Run: headless pygame with SDL's dummy video driver; simulated clock (each Clock.tick advances the game by its frame time, no real sleeping); random seed 0; keys injected as events and as key.get_pressed() state; no mouse input.
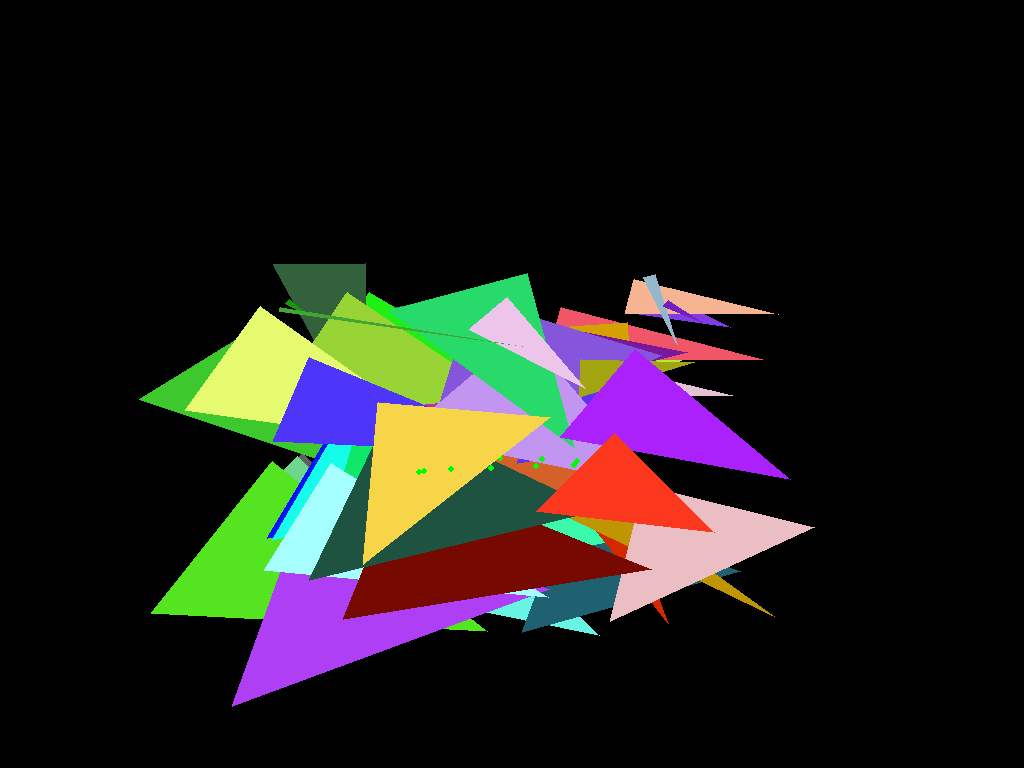
Frame 1 of 4 · flips 1–60 · no input
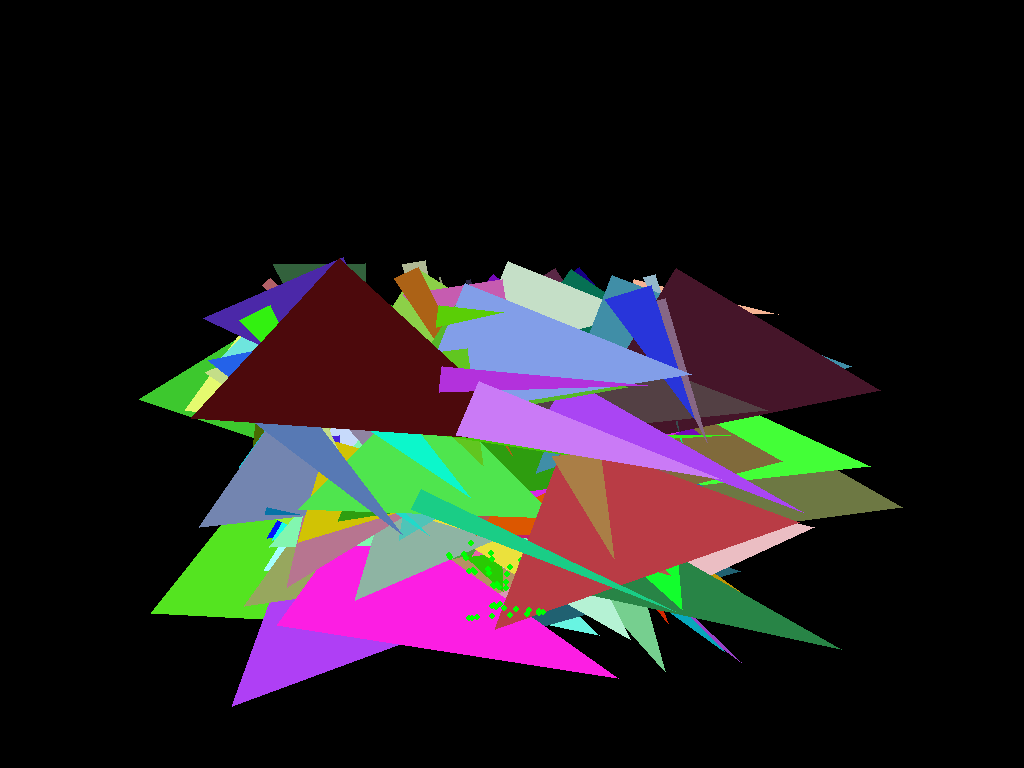
Frame 2 of 4 · flips 61–180 · tapped SPACE, RETURN · held RIGHT (→), D
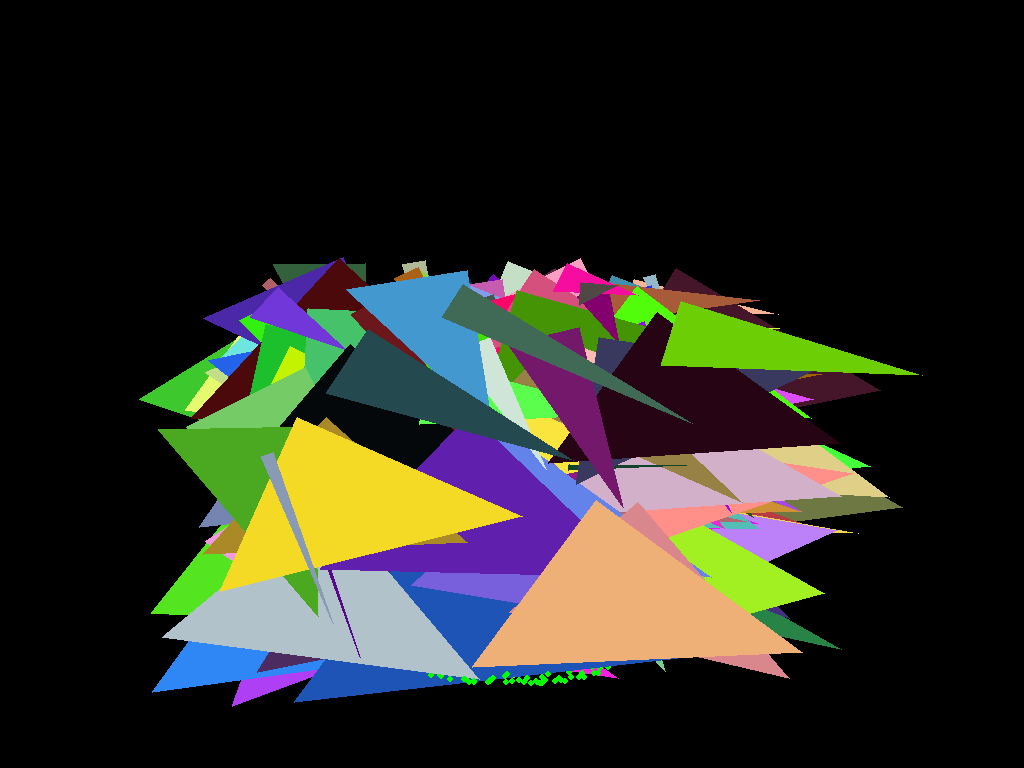
Frame 3 of 4 · flips 181–300 · held DOWN (↓), S
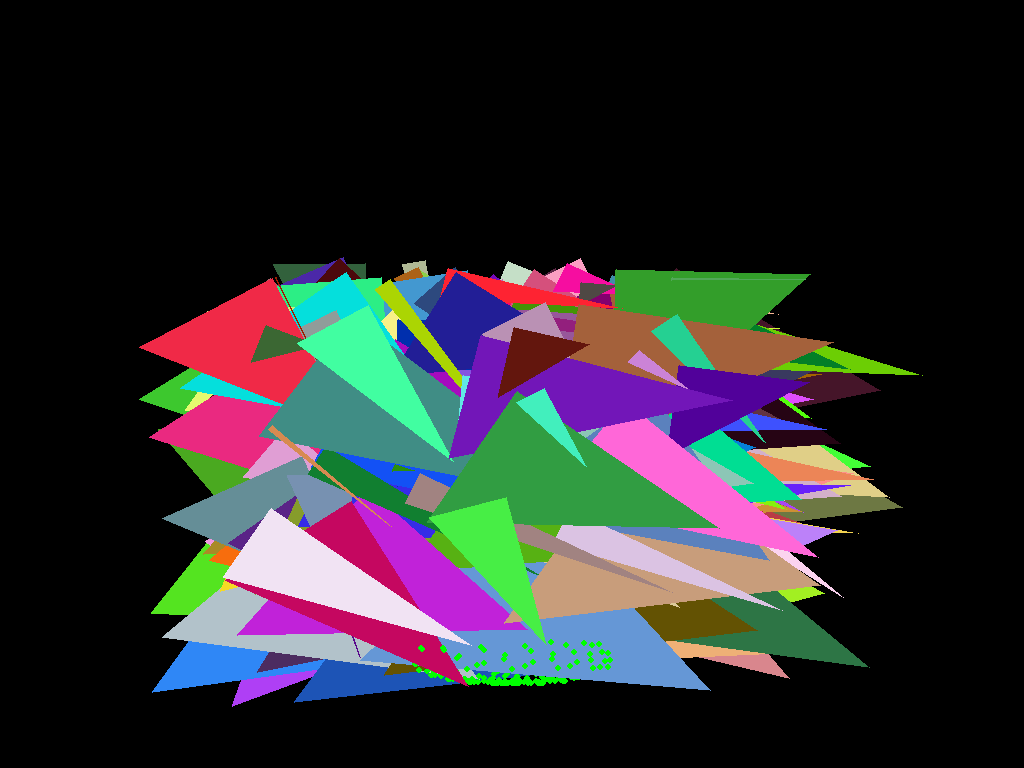
Frame 4 of 4 · flips 301–420 · held LEFT (←), A, UP (↑), W

The pygame program that drew these frames:

import pygame as pg
from math import sin, cos
from random import randint as rd
from random import random
pg.init()
width, height=1024,768
root=pg.display.set_mode((width, height))
clock=pg.time.Clock()
game=True

fade=pg.Surface((width,height), pg.SRCALPHA)
fade.fill((0,0,0))
fade.set_alpha(1)
i=0
x_off=width//2
y_off=height//2
x_amp=100
while game:
 for event in pg.event.get():
  if event.type==pg.QUIT or (event.type==pg.KEYDOWN and event.key==pg.K_ESCAPE):
   game=False
 #root.fill((0,0,0))
 #root.blit(fade, (0,0))

 i+=0.01
 x=x_off+sin(i*50)*sin(i*2)*100
 y=y_off+sin(i/2)*300
 pg.draw.circle(root, (0,255,0), (x,y), radius=3)
 x_amp+=1

 x,y=rd(height//3,width//3*2), rd(height//3,height//3*2)
 a,b=rd(1,width//4), rd(1,height//4)
 d=random()
 pg.draw.polygon(root, (rd(0,255), rd(0,255), rd(0,255)), [(x,y),(x+a,y+b), (x-b*d, y+a*d)])


 pg.display.update()
# clock.tick(60)
pg.quit()
